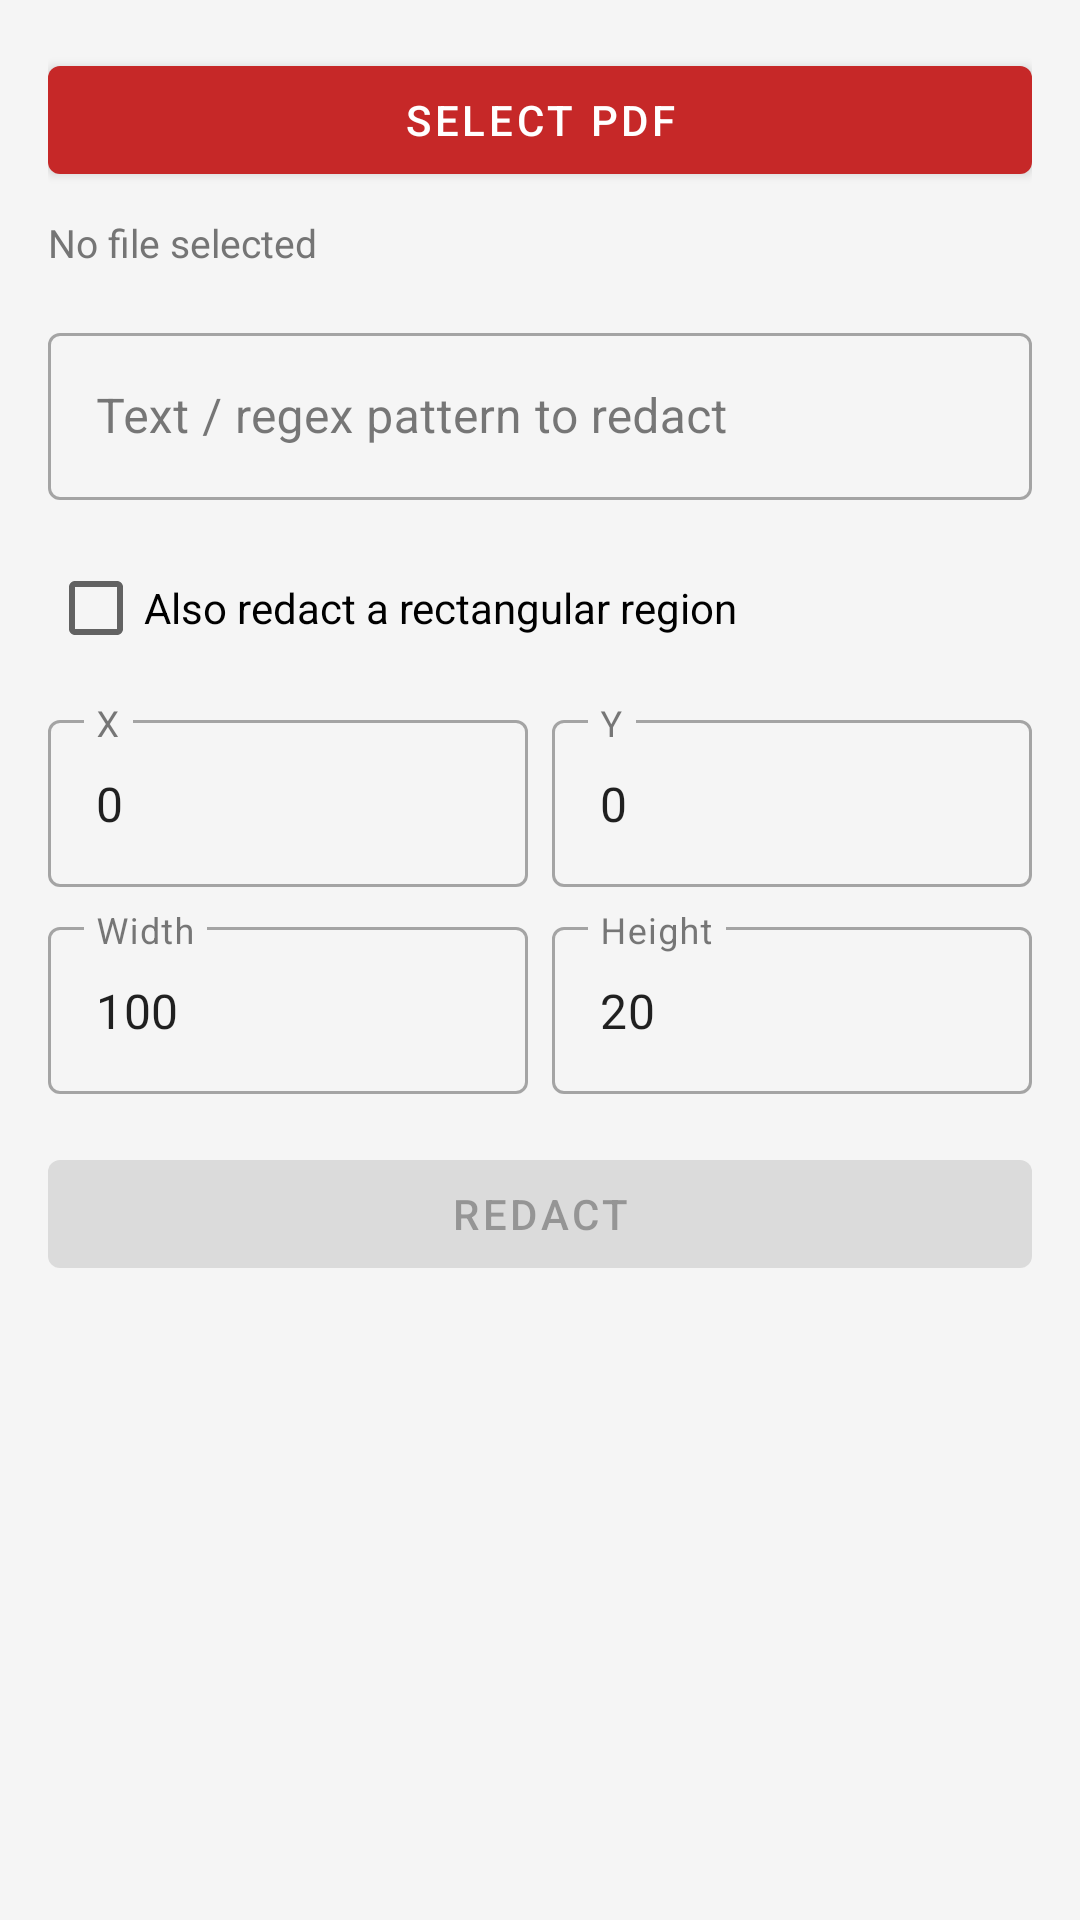

The Android layout XML behind this screen, and the referenced resources:
<!-- AndroidManifest.xml: application theme Theme.PDFToolsApp -->
<!-- res/layout/activity_redact_pdf.xml -->
<?xml version="1.0" encoding="utf-8"?>
<ScrollView
    xmlns:android="http://schemas.android.com/apk/res/android"
    android:layout_width="match_parent"
    android:layout_height="match_parent">

    <LinearLayout
        android:layout_width="match_parent"
        android:layout_height="wrap_content"
        android:orientation="vertical"
        android:padding="16dp">

        <com.google.android.material.button.MaterialButton
            android:id="@+id/btnSelectFile"
            android:layout_width="match_parent"
            android:layout_height="wrap_content"
            android:text="@string/btn_select_pdf" />

        <TextView
            android:id="@+id/tvSelectedFile"
            android:layout_width="match_parent"
            android:layout_height="wrap_content"
            android:layout_marginTop="8dp"
            android:text="@string/no_file_selected"
            android:textSize="13sp"
            android:textColor="@color/text_secondary" />

        
        <com.google.android.material.textfield.TextInputLayout
            android:layout_width="match_parent"
            android:layout_height="wrap_content"
            android:layout_marginTop="16dp"
            android:hint="@string/hint_redact_pattern"
            style="@style/Widget.MaterialComponents.TextInputLayout.OutlinedBox">

            <com.google.android.material.textfield.TextInputEditText
                android:id="@+id/etPattern"
                android:layout_width="match_parent"
                android:layout_height="wrap_content"
                android:inputType="text" />

        </com.google.android.material.textfield.TextInputLayout>

        <CheckBox
            android:id="@+id/cbUseRegion"
            android:layout_width="match_parent"
            android:layout_height="wrap_content"
            android:layout_marginTop="12dp"
            android:text="@string/label_redact_region" />

        
        <LinearLayout
            android:layout_width="match_parent"
            android:layout_height="wrap_content"
            android:orientation="horizontal"
            android:layout_marginTop="8dp">

            <com.google.android.material.textfield.TextInputLayout
                android:layout_width="0dp"
                android:layout_height="wrap_content"
                android:layout_weight="1"
                android:layout_marginEnd="4dp"
                android:hint="X"
                style="@style/Widget.MaterialComponents.TextInputLayout.OutlinedBox">

                <com.google.android.material.textfield.TextInputEditText
                    android:id="@+id/etRegionX"
                    android:layout_width="match_parent"
                    android:layout_height="wrap_content"
                    android:inputType="numberDecimal"
                    android:text="0" />

            </com.google.android.material.textfield.TextInputLayout>

            <com.google.android.material.textfield.TextInputLayout
                android:layout_width="0dp"
                android:layout_height="wrap_content"
                android:layout_weight="1"
                android:layout_marginStart="4dp"
                android:hint="Y"
                style="@style/Widget.MaterialComponents.TextInputLayout.OutlinedBox">

                <com.google.android.material.textfield.TextInputEditText
                    android:id="@+id/etRegionY"
                    android:layout_width="match_parent"
                    android:layout_height="wrap_content"
                    android:inputType="numberDecimal"
                    android:text="0" />

            </com.google.android.material.textfield.TextInputLayout>

        </LinearLayout>

        <LinearLayout
            android:layout_width="match_parent"
            android:layout_height="wrap_content"
            android:orientation="horizontal"
            android:layout_marginTop="8dp">

            <com.google.android.material.textfield.TextInputLayout
                android:layout_width="0dp"
                android:layout_height="wrap_content"
                android:layout_weight="1"
                android:layout_marginEnd="4dp"
                android:hint="@string/hint_width"
                style="@style/Widget.MaterialComponents.TextInputLayout.OutlinedBox">

                <com.google.android.material.textfield.TextInputEditText
                    android:id="@+id/etRegionWidth"
                    android:layout_width="match_parent"
                    android:layout_height="wrap_content"
                    android:inputType="numberDecimal"
                    android:text="100" />

            </com.google.android.material.textfield.TextInputLayout>

            <com.google.android.material.textfield.TextInputLayout
                android:layout_width="0dp"
                android:layout_height="wrap_content"
                android:layout_weight="1"
                android:layout_marginStart="4dp"
                android:hint="@string/hint_height"
                style="@style/Widget.MaterialComponents.TextInputLayout.OutlinedBox">

                <com.google.android.material.textfield.TextInputEditText
                    android:id="@+id/etRegionHeight"
                    android:layout_width="match_parent"
                    android:layout_height="wrap_content"
                    android:inputType="numberDecimal"
                    android:text="20" />

            </com.google.android.material.textfield.TextInputLayout>

        </LinearLayout>

        <ProgressBar
            android:id="@+id/progressBar"
            android:layout_width="wrap_content"
            android:layout_height="wrap_content"
            android:layout_gravity="center"
            android:layout_marginTop="16dp"
            android:visibility="gone" />

        <com.google.android.material.button.MaterialButton
            android:id="@+id/btnRedact"
            android:layout_width="match_parent"
            android:layout_height="wrap_content"
            android:layout_marginTop="16dp"
            android:text="@string/btn_redact"
            android:enabled="false" />

    </LinearLayout>

</ScrollView>
<!-- resources referenced by this layout -->
<resources>
  <color name="text_secondary">#757575</color>
  <string name="btn_redact">Redact</string>
  <string name="btn_select_pdf">Select PDF</string>
  <string name="hint_height">Height</string>
  <string name="hint_redact_pattern">Text / regex pattern to redact</string>
  <string name="hint_width">Width</string>
  <string name="label_redact_region">Also redact a rectangular region</string>
  <string name="no_file_selected">No file selected</string>
  <style name="Theme.PDFToolsApp" parent="Theme.MaterialComponents.DayNight.DarkActionBar">
          <item name="colorPrimary">@color/primary</item>
          <item name="colorPrimaryDark">@color/primary_dark</item>
          <item name="colorAccent">@color/accent</item>
          <item name="android:colorBackground">@color/background</item>
          <item name="colorSurface">@color/surface</item>
          <item name="android:statusBarColor">@color/primary_dark</item>
          <item name="colorOnPrimary">@color/white</item>
          <item name="colorOnSurface">@color/text_primary</item>
      </style>
  <color name="primary">#C62828</color>
  <color name="primary_dark">#8E0000</color>
  <color name="accent">#FF6F00</color>
  <color name="background">#F5F5F5</color>
  <color name="surface">#FFFFFF</color>
  <color name="white">#FFFFFF</color>
  <color name="text_primary">#212121</color>
</resources>
